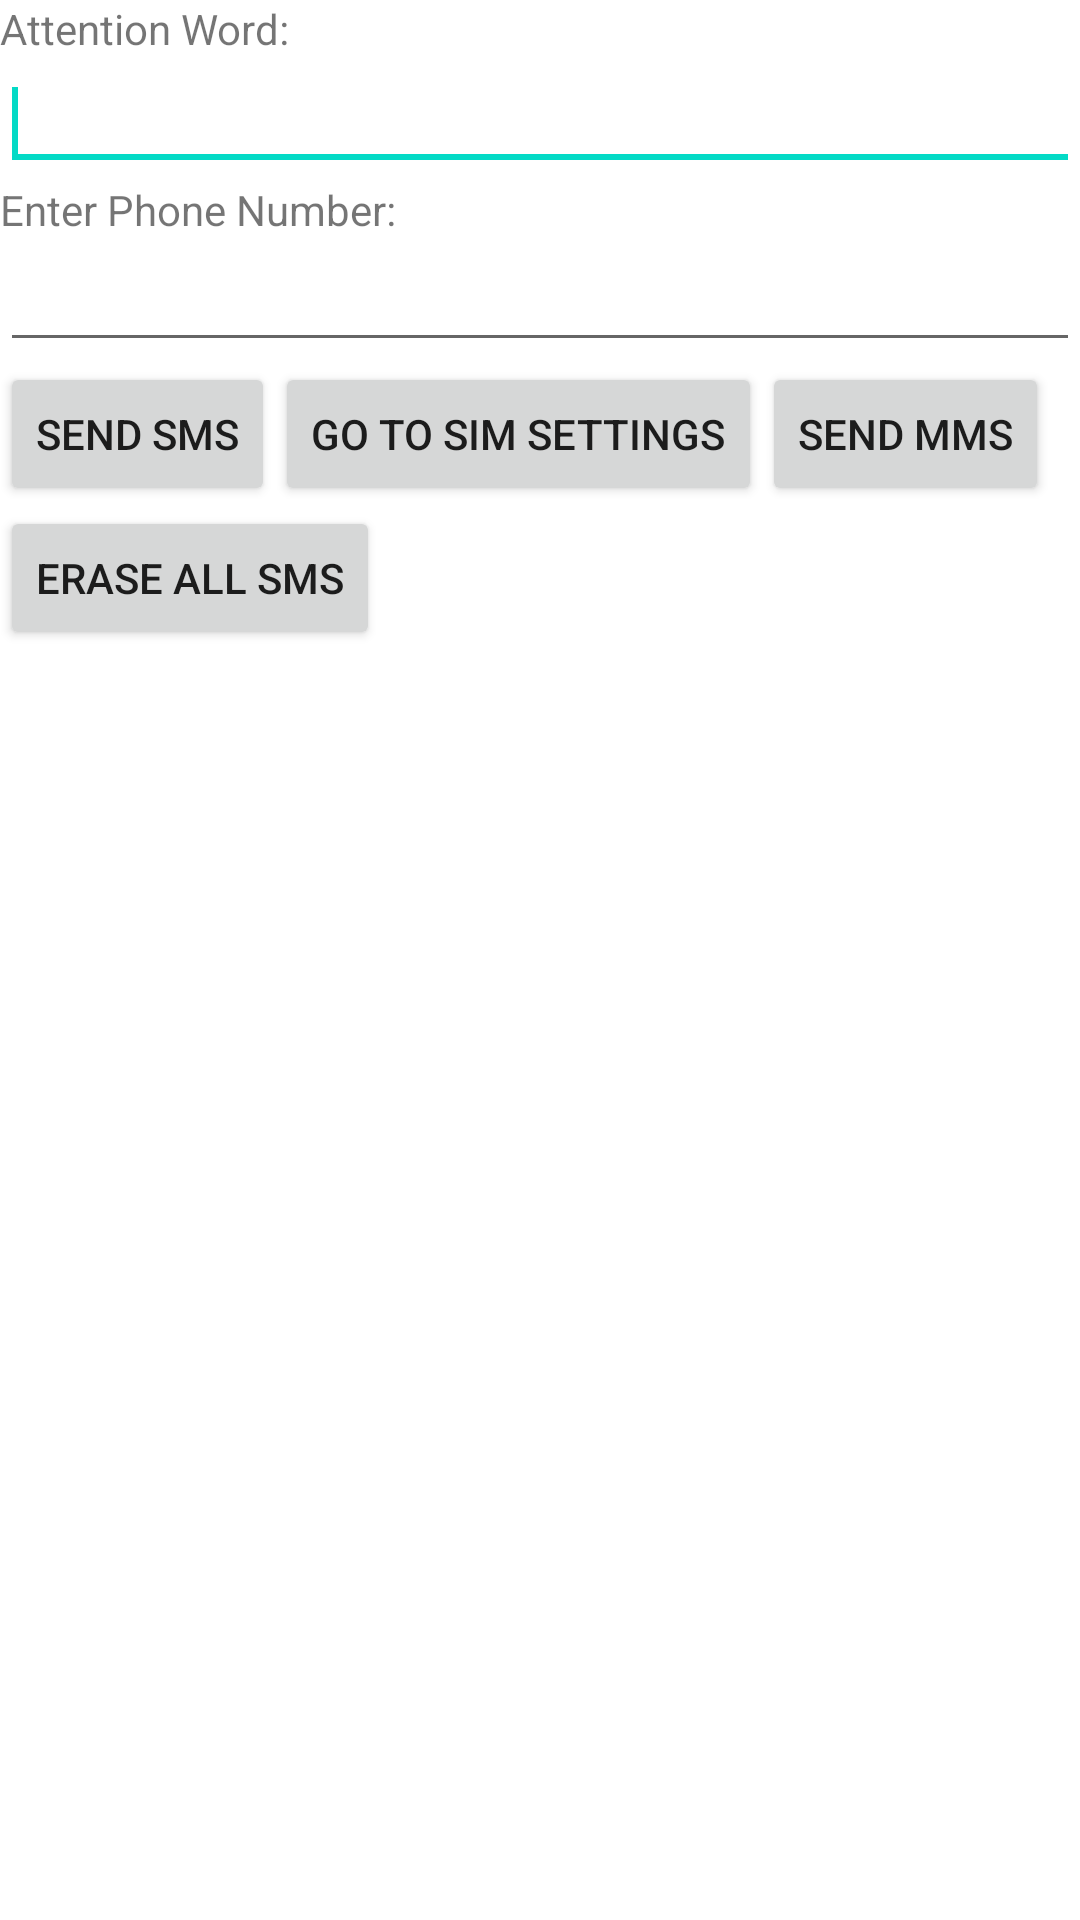

Layout XML and referenced resources for this Android screen:
<!-- AndroidManifest.xml: fallback theme Theme.MaterialComponents.DayNight.NoActionBar -->
<!-- res/layout/main.xml -->
<?xml version="1.0" encoding="utf-8"?>

<LinearLayout xmlns:android="http://schemas.android.com/apk/res/android"
    android:layout_width="fill_parent"
    android:layout_height="fill_parent"
    android:orientation="vertical" >

    <TextView
        android:layout_width="fill_parent"
        android:layout_height="wrap_content"
        android:text="@string/attention_word_text" />

    <EditText
        android:id="@+id/attentionWordText"
        android:layout_width="match_parent"
        android:layout_height="wrap_content" >

        <requestFocus />
    </EditText>
    <TextView
        android:layout_width="fill_parent"
        android:layout_height="wrap_content"
        android:text="@string/enter_phone_text" />
        
    <EditText
        android:id="@+id/targetPhoneNum"
        android:layout_width="match_parent"
        android:layout_height="wrap_content" />

    <LinearLayout
        android:id="@+id/buttonsLayout"
        android:layout_width="wrap_content"
        android:layout_height="wrap_content" >

        <Button
            android:id="@+id/sendSmsButton"
            android:layout_width="wrap_content"
            android:layout_height="wrap_content"
            android:text="@string/send_sms_btn_caption" />

        <Button
            android:id="@+id/openSimSettingsBtn"
            android:layout_width="wrap_content"
            android:layout_height="wrap_content"
            android:text="@string/sim_settings_btn_caption" />

        <Button
            android:id="@+id/sendMMSBtn"
            android:layout_width="wrap_content"
            android:layout_height="wrap_content"
            android:text="@string/send_mms_btn_caption" />
            
        
    </LinearLayout>
    
    <LinearLayout
        android:layout_width="wrap_content"
        android:layout_height="wrap_content" >

        <Button
            android:id="@+id/eraseSmsInobxButton"
            android:layout_width="wrap_content"
            android:layout_height="wrap_content"
            android:text="@string/erase_sms_inbox_btn_caption" />
            
     </LinearLayout>
</LinearLayout>
<!-- resources referenced by this layout -->
<resources>
  <string name="attention_word_text">Attention Word:</string>
  <string name="enter_phone_text">Enter Phone Number:</string>
  <string name="erase_sms_inbox_btn_caption">Erase All SMS</string>
  <string name="send_mms_btn_caption">Send MMS</string>
  <string name="send_sms_btn_caption">Send SMS</string>
  <string name="sim_settings_btn_caption">Go To Sim Settings</string>
</resources>
